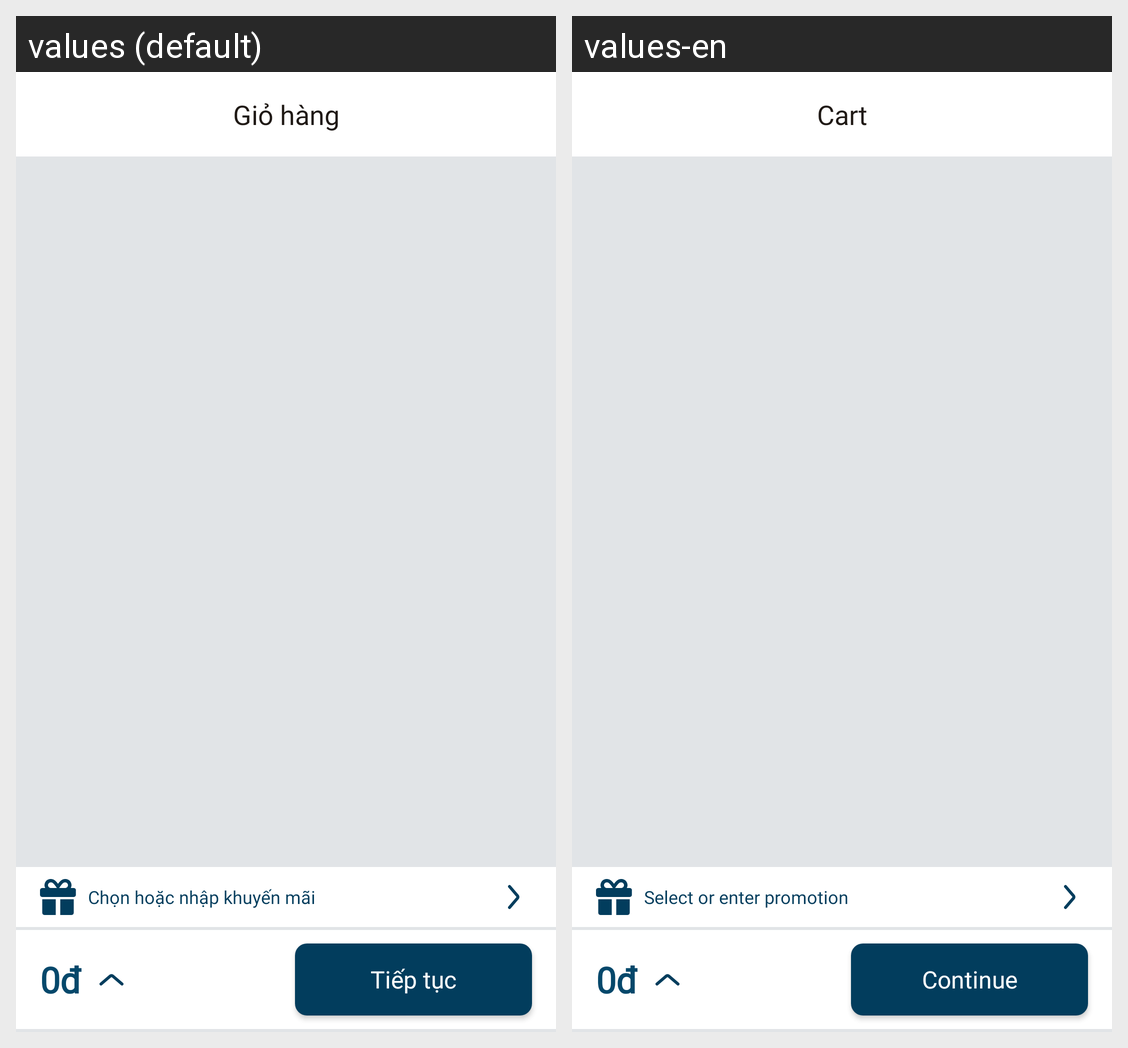

This grid shows one Android layout under two languages. Give, for every string resource on the screen, its name, the default text and each shown locale's text.
Android screen res/layout/fragment_cart.xml rendered under 2 locales, left to right: values (default), values-en. Device: Nexus 5 (rendered at 1080×1920; each locale shown at half size, 540×960, under a caption strip naming it); theme Theme.INNOWAVE.
Strings drawn on this screen, with the default value and each locale's value (text and hints the layout hard-codes, and strings that could not be matched under every locale, appear in the picture but are not listed):

cart
  values: Giỏ hàng
  values-en: Cart

select_or_enter_promotion
  values: Chọn hoặc nhập khuyến mãi
  values-en: Select or enter promotion

cont
  values: Tiếp tục
  values-en: Continue
